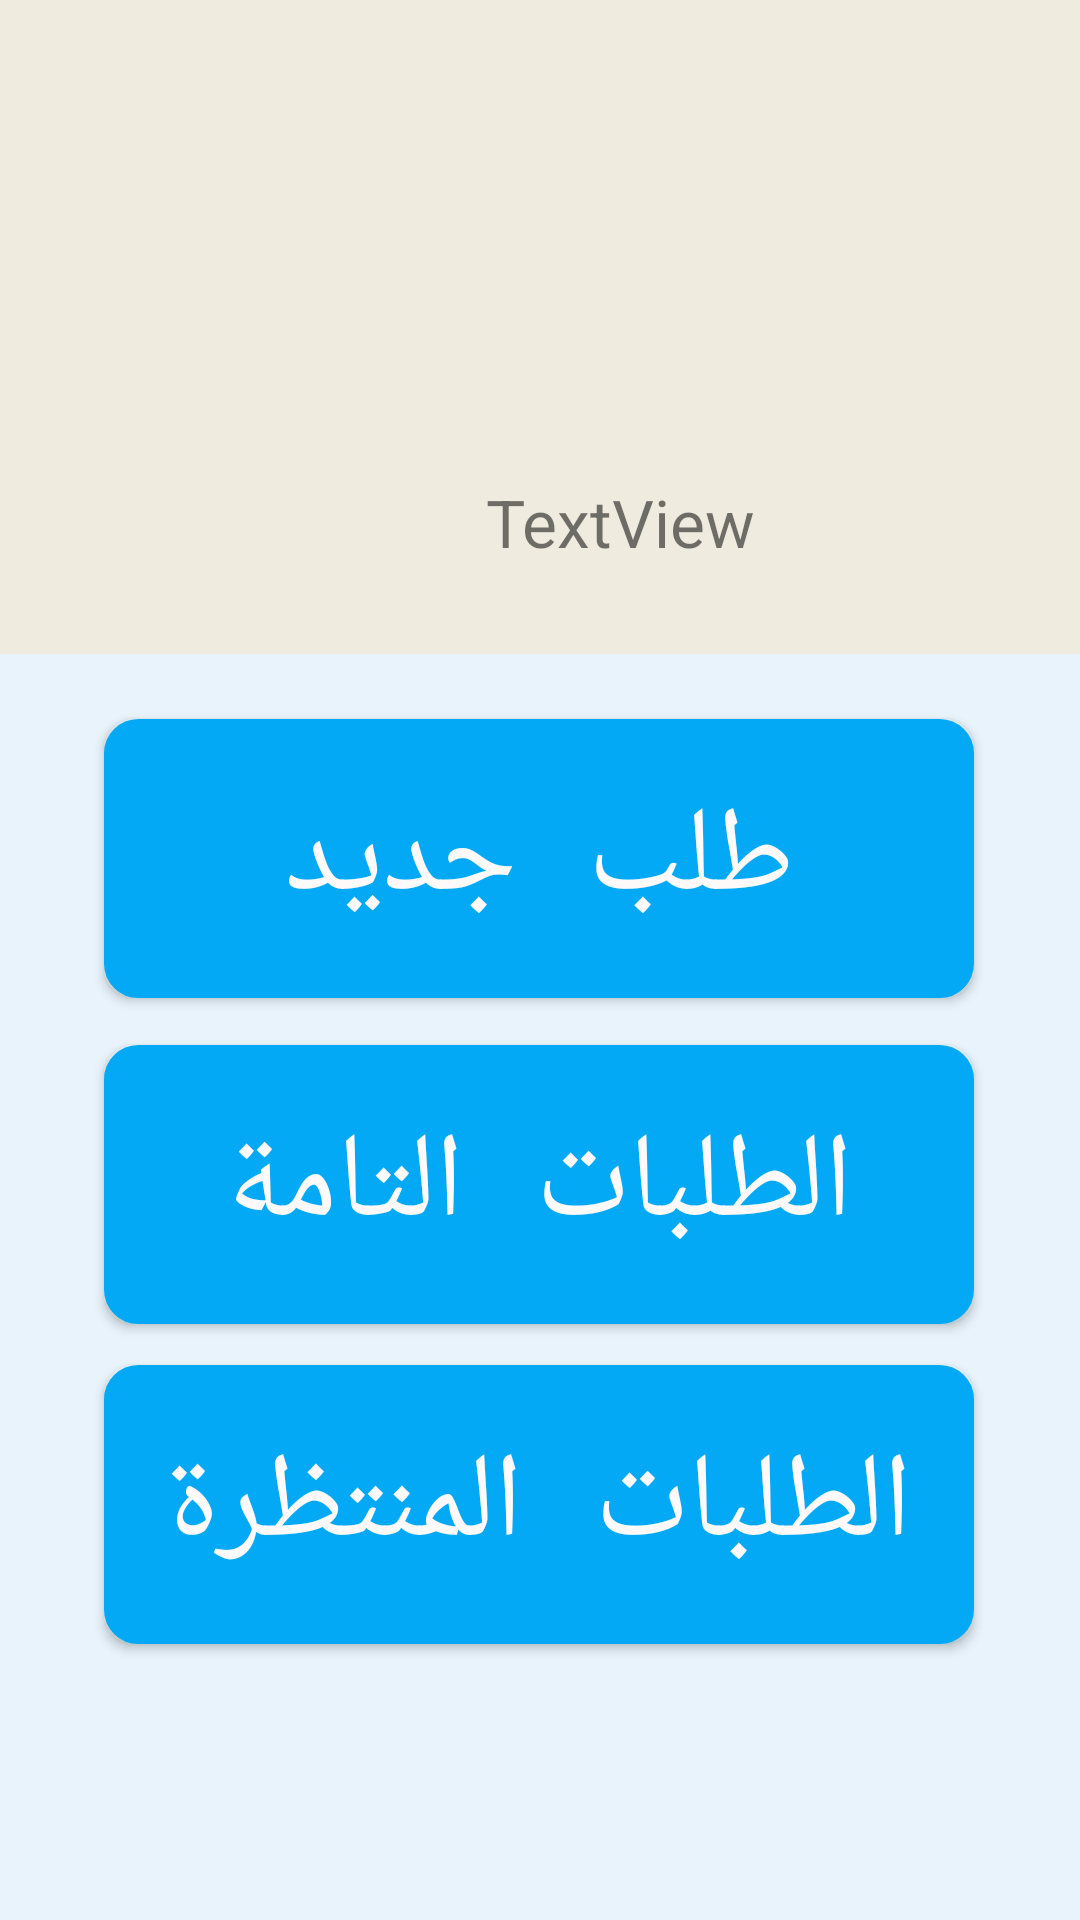

Produce the Android XML layout that renders to this screen, including the resource entries it uses.
<!-- AndroidManifest.xml: application theme Theme.MyApplication -->
<!-- res/layout/activity_zobon_main_page.xml -->
<?xml version="1.0" encoding="utf-8"?>
<androidx.constraintlayout.widget.ConstraintLayout xmlns:android="http://schemas.android.com/apk/res/android"
    xmlns:app="http://schemas.android.com/apk/res-auto"
    xmlns:tools="http://schemas.android.com/tools"
    android:layout_width="match_parent"
    android:layout_height="match_parent"
    tools:context=".Zobon_main_page"
    android:background="#E8F3FB">

    <Button
        android:id="@+id/button19"
        style="@android:style/Widget.DeviceDefault.Button.Toggle"
        android:layout_width="290dp"
        android:layout_height="93dp"
        android:background="@drawable/circlebackground_btn"
        android:backgroundTint="#03A9F4"
        android:text="طلب جديد"
        android:textAlignment="center"
        android:textColor="#FFFAFA"
        android:textColorHighlight="#0B0A0A"
        android:textDirection="ltr"
        android:textIsSelectable="false"
        android:textSize="40sp"
        android:typeface="monospace"
        app:layout_constraintBottom_toBottomOf="parent"
        app:layout_constraintEnd_toEndOf="parent"
        app:layout_constraintHorizontal_bias="0.495"
        app:layout_constraintStart_toStartOf="parent"
        app:layout_constraintTop_toTopOf="parent"
        app:layout_constraintVertical_bias="0.438" />

    <Button
        android:id="@+id/button20"
        style="@android:style/Widget.DeviceDefault.Button.Toggle"
        android:layout_width="290dp"
        android:layout_height="93dp"
        android:background="@drawable/circlebackground_btn"
        android:backgroundTint="#03A9F4"
        android:text="الطلبات التامة"
        android:textAlignment="center"
        android:textColor="#FFFAFA"
        android:textColorHighlight="#0B0A0A"
        android:textDirection="ltr"
        android:textIsSelectable="false"
        android:textSize="40sp"
        android:typeface="monospace"
        app:layout_constraintBottom_toBottomOf="parent"
        app:layout_constraintEnd_toEndOf="parent"
        app:layout_constraintHorizontal_bias="0.495"
        app:layout_constraintStart_toStartOf="parent"
        app:layout_constraintTop_toTopOf="parent"
        app:layout_constraintVertical_bias="0.637" />

    <Button
        android:id="@+id/button21"
        style="@android:style/Widget.DeviceDefault.Button.Toggle"
        android:layout_width="290dp"
        android:layout_height="93dp"
        android:background="@drawable/circlebackground_btn"
        android:backgroundTint="#03A9F4"
        android:text="الطلبات المنتظرة"
        android:textAlignment="center"
        android:textColor="#FFFAFA"
        android:textColorHighlight="#0B0A0A"
        android:textDirection="ltr"
        android:textIsSelectable="false"
        android:textSize="40sp"
        android:typeface="monospace"
        app:layout_constraintBottom_toBottomOf="parent"
        app:layout_constraintEnd_toEndOf="parent"
        app:layout_constraintHorizontal_bias="0.495"
        app:layout_constraintStart_toStartOf="parent"
        app:layout_constraintTop_toTopOf="parent"
        app:layout_constraintVertical_bias="0.832" />

    <RelativeLayout
        android:id="@+id/up_bar2"
        android:layout_width="410dp"
        android:layout_height="218dp"
        android:background="#EFEBDF"
        android:orientation="vertical"
        tools:ignore="MissingConstraints"
        tools:layout_editor_absoluteX="0dp"
        tools:layout_editor_absoluteY="-3dp">

        <ImageView
            android:id="@+id/imageView4"
            android:layout_width="wrap_content"
            android:layout_height="133dp"
            android:layout_alignParentStart="true"
            android:layout_alignParentTop="true"
            android:layout_alignParentEnd="true"
            android:layout_alignParentBottom="true"
            android:layout_marginStart="142dp"
            android:layout_marginTop="11dp"
            android:layout_marginEnd="140dp"
            android:layout_marginBottom="74dp"
            tools:srcCompat="@tools:sample/avatars" />

        <TextView
            android:id="@+id/textView20"
            android:layout_width="182dp"
            android:layout_height="42dp"
            android:layout_alignParentStart="true"
            android:layout_alignParentTop="true"
            android:layout_alignParentEnd="true"
            android:layout_alignParentBottom="true"
            android:layout_marginStart="116dp"
            android:layout_marginTop="153dp"
            android:layout_marginEnd="112dp"
            android:layout_marginBottom="23dp"
            android:gravity="center"
            android:text="TextView"
            android:textDirection="rtl"
            android:textSize="22sp" />
    </RelativeLayout>
</androidx.constraintlayout.widget.ConstraintLayout>
<!-- resources referenced by this layout -->
<resources>
  <!-- drawable circlebackground_btn (drawable-v24) -->
  <?xml version="1.0" encoding="utf-8"?>
  <shape xmlns:android="http://schemas.android.com/apk/res/android">
      <solid android:color="#ffffff"/>
      <stroke
          android:width="3dp"
          android:color="@color/design_default_color_on_primary"/>
      <corners android:radius="10dp"/>
  </shape>
  <style name="Theme.MyApplication" parent="Theme.AppCompat.Light.DarkActionBar">
          
          <item name="colorPrimary">@color/purple_500</item>
          <item name="colorPrimaryVariant">@color/purple_700</item>
          <item name="colorOnPrimary">@color/white</item>
          
          <item name="colorSecondary">@color/teal_200</item>
          <item name="colorSecondaryVariant">@color/teal_700</item>
          <item name="colorOnSecondary">@color/black</item>
          
          <item name="android:statusBarColor" tools:targetApi="l">@color/dark_blue</item>
          
      </style>
  <color name="purple_500">#00A3FF</color>
  <color name="purple_700">#FF3700B3</color>
  <color name="white">#FFFFFFFF</color>
  <color name="teal_200">#FF03DAC5</color>
  <color name="teal_700">#FF018786</color>
  <color name="black">#FF000000</color>
  <color name="dark_blue">#00A3FF</color>
</resources>
